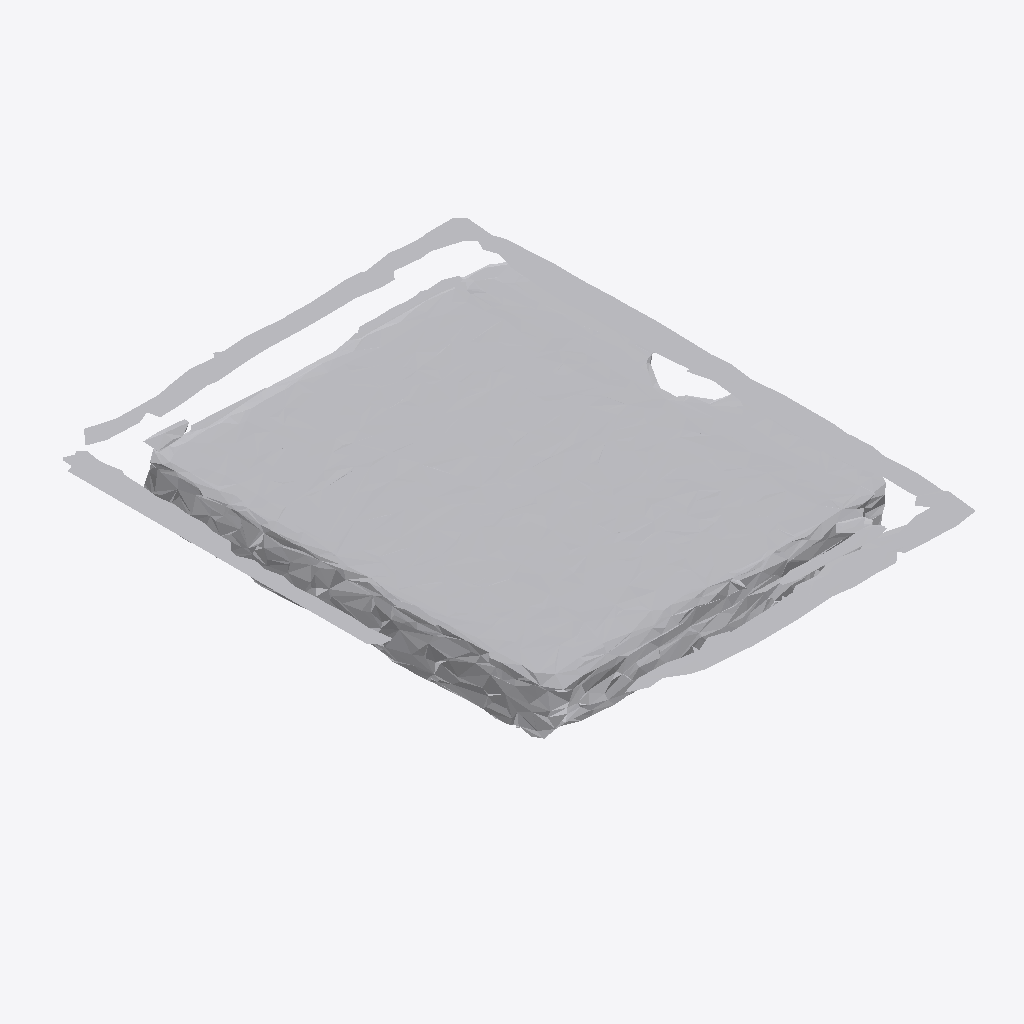
Isometric view of an IFC building model (IFC-SPF (STEP), schema IFC4, length unit metre), seen from the south-west, elements coloured by IFC class: 1 other element (light grey).
Extent 0.500 m × 0.617 m × 0.060 m (x, y, z). Storeys (1): Ground Floor at 0.00 m. Elements (1): 1 IfcFurniture.

HEADER;
FILE_DESCRIPTION(('ViewDefinition [CoordinationView]'),'2;1');
FILE_NAME('','2026-07-11T06:47:57',(''),(''),'IfcOpenShell 0.8.0','IfcOpenShell 0.8.0','');
FILE_SCHEMA(('IFC4'));
ENDSEC;
DATA;
#17=IFCPROJECT('2Oyvslmxf1fvL3aAkbWn2L',#5,'Office Project',$,$,$,$,(#15),#10);
#20=IFCSITE('218fZEWUj24BEf8Pp0xXv_',#5,'Site',$,$,#19,$,$,.ELEMENT.,$,$,$,$,$);
#22=IFCBUILDING('0ulKMdKQ98TQWdFx7u7LGf',#5,'Building',$,$,#21,$,$,.ELEMENT.,$,$,$);
#24=IFCBUILDINGSTOREY('1FWYSNutXBzhrHVcqkHn_y',#5,'Ground Floor',$,$,#23,$,$,.ELEMENT.,0.0);
#35=IFCFURNITURE('2Xui0$sJT6NQaKQjJU7pTG',#5,'Picture Frame',$,$,#34,#31,$,$);
ENDSEC;
